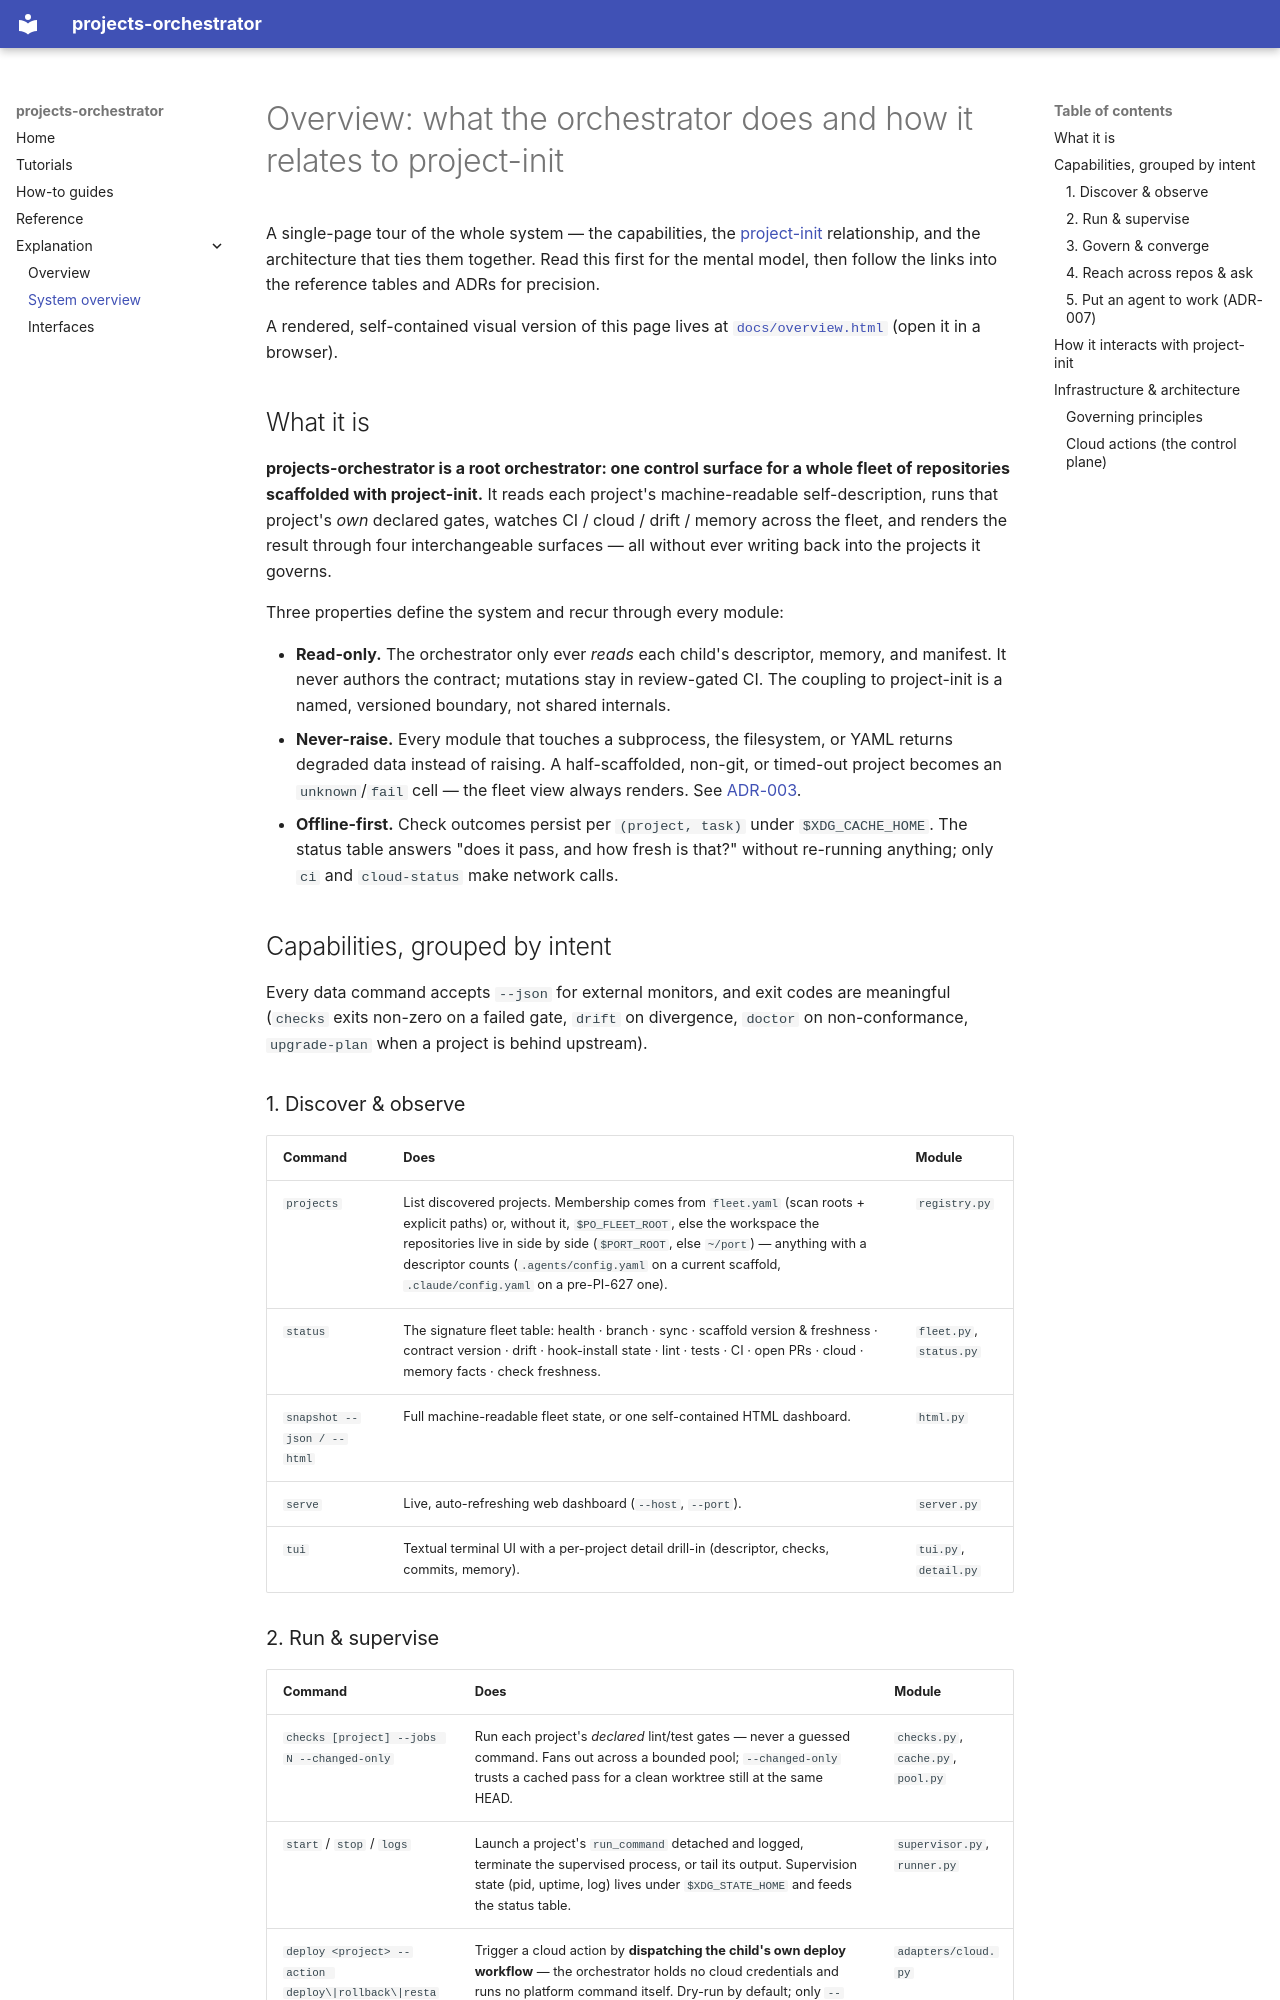

repository: VytCepas/projects-orchestrator · page: explanation/overview/index.html · generator: mkdocs

# Overview: what the orchestrator does and how it relates to project-init

A single-page tour of the whole system — the capabilities, the
[project-init](https://github.com/VytCepas/project-init) relationship, and the
architecture that ties them together. Read this first for the mental model,
then follow the links into the reference tables and ADRs for precision.

A rendered, self-contained visual version of this page lives at
[`docs/overview.html`](../overview.html) (open it in a browser).

## What it is

**projects-orchestrator is a root orchestrator: one control surface for a whole
fleet of repositories scaffolded with project-init.** It reads each project's
machine-readable self-description, runs that project's *own* declared gates,
watches CI / cloud / drift / memory across the fleet, and renders the result
through four interchangeable surfaces — all without ever writing back into the
projects it governs.

Three properties define the system and recur through every module:

- **Read-only.** The orchestrator only ever *reads* each child's descriptor,
  memory, and manifest. It never authors the contract; mutations stay in
  review-gated CI. The coupling to project-init is a named, versioned boundary,
  not shared internals.
- **Never-raise.** Every module that touches a subprocess, the filesystem, or
  YAML returns degraded data instead of raising. A half-scaffolded, non-git, or
  timed-out project becomes an `unknown`/`fail` cell — the fleet view always
  renders. See [ADR-003](../../.claude/docs/adr/adr-003-fleet-engine.md).
- **Offline-first.** Check outcomes persist per `(project, task)` under
  `$XDG_CACHE_HOME`. The status table answers "does it pass, and how fresh is
  that?" without re-running anything; only `ci` and `cloud-status` make network
  calls.

## Capabilities, grouped by intent

Every data command accepts `--json` for external monitors, and exit codes are
meaningful (`checks` exits non-zero on a failed gate, `drift` on divergence,
`doctor` on non-conformance, `upgrade-plan` when a project is behind upstream).

### 1. Discover & observe

| Command | Does | Module |
|---|---|---|
| `projects` | List discovered projects. Membership comes from `fleet.yaml` (scan roots + explicit paths) or, without it, `$PO_FLEET_ROOT`, else the workspace the repositories live in side by side (`$PORT_ROOT`, else `~/port`) — anything with a descriptor counts (`.agents/config.yaml` on a current scaffold, `.claude/config.yaml` on a pre-PI-627 one). | `registry.py` |
| `status` | The signature fleet table: health · branch · sync · scaffold version & freshness · contract version · drift · hook-install state · lint · tests · CI · open PRs · cloud · memory facts · check freshness. | `fleet.py`, `status.py` |
| `snapshot --json / --html` | Full machine-readable fleet state, or one self-contained HTML dashboard. | `html.py` |
| `serve` | Live, auto-refreshing web dashboard (`--host`, `--port`). | `server.py` |
| `tui` | Textual terminal UI with a per-project detail drill-in (descriptor, checks, commits, memory). | `tui.py`, `detail.py` |

### 2. Run & supervise

| Command | Does | Module |
|---|---|---|
| `checks [project] --jobs N --changed-only` | Run each project's *declared* lint/test gates — never a guessed command. Fans out across a bounded pool; `--changed-only` trusts a cached pass for a clean worktree still at the same HEAD. | `checks.py`, `cache.py`, `pool.py` |
| `start` / `stop` / `logs` | Launch a project's `run_command` detached and logged, terminate the supervised process, or tail its output. Supervision state (pid, uptime, log) lives under `$XDG_STATE_HOME` and feeds the status table. | `supervisor.py`, `runner.py` |
| `deploy <project> --action deploy\|rollback\|restart --apply` | Trigger a cloud action by **dispatching the child's own deploy workflow** — the orchestrator holds no cloud credentials and runs no platform command itself. Dry-run by default; only `--apply` fires. | `adapters/cloud.py` |
